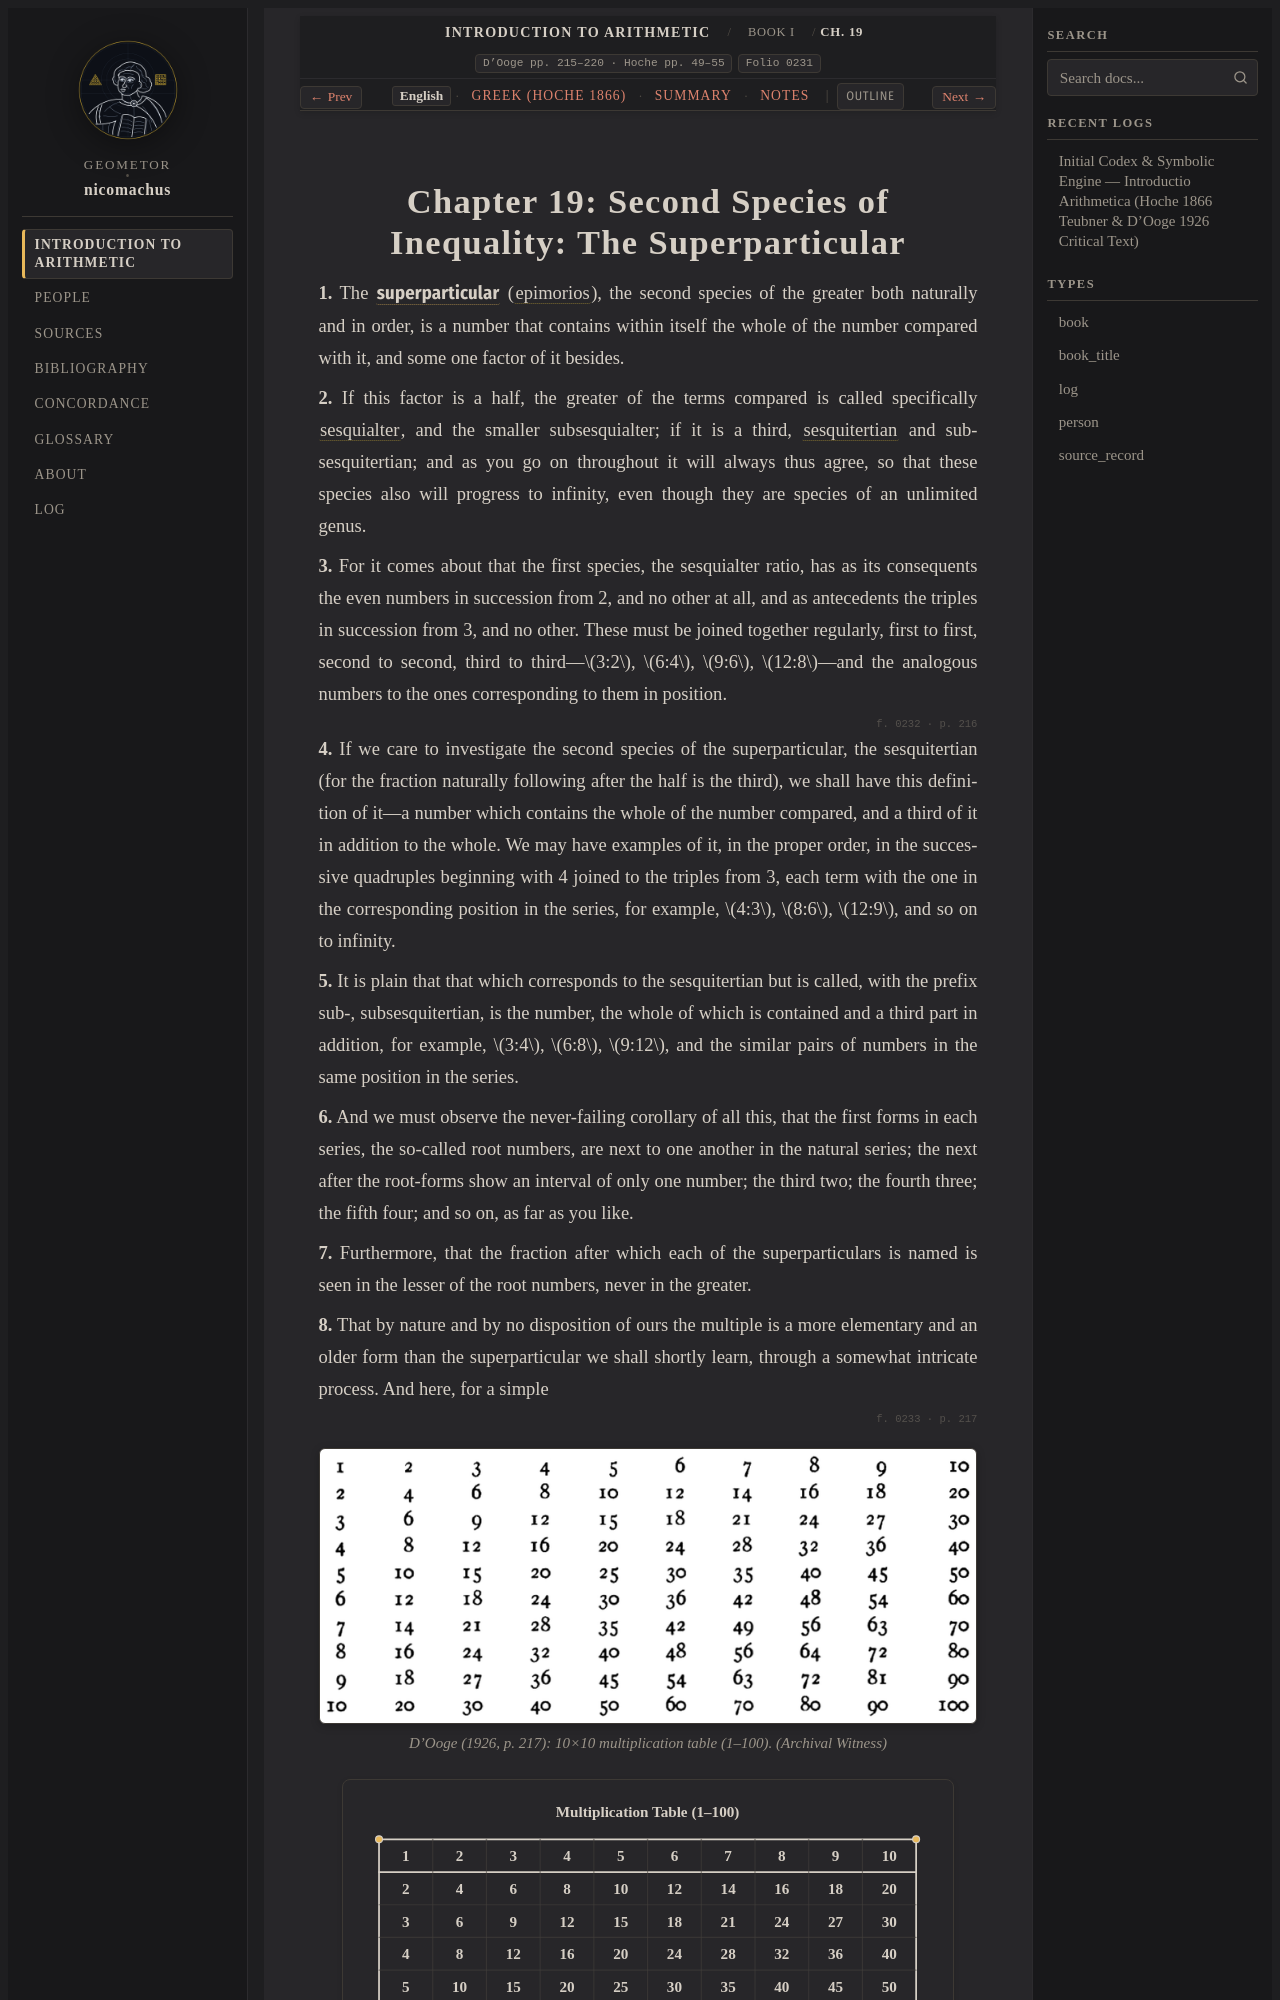

repository: geometor/nicomachus · page: introductio_arithmetica/book_01/ch_19/index.html · generator: sphinx

:order: 19
:layout: book
:breadcrumb_title: Ch. 19: The Superparticular
:title: Chapter 19: Second Species of Inequality: The Superparticular
:canonical_id: Book I, Ch. 19
:original_id: D'Ooge pp. 215–220 · Hoche pp. 49–55
:folio: introductio_arithmetica:0231
:hero: /_static/figures/five-species-ratios.svg
:tracks: English: index | Greek: el | Summary: summary | Notes: notes

.. _nicomachus-en-1-19:
